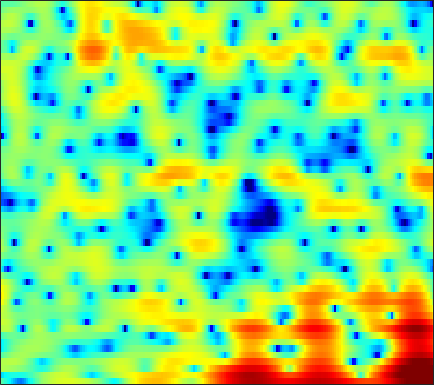

The data file committed next to this chart (first rows):
-1.8545, -2.7546, -4.004, -5.2507, -6.2359, -7.6852, -9.2622, -10.541, -12.008, -12.541, -11.635, -10.321, -8.3554, -6.4685, -5.1601, -3.6212, -2.2335, -1.3207, -0.26989, 0.60702, 1.3613, 1.853, 2.4247, 2.9046
-8.191, -7.149, -6.04, -5.308, -4.977, -4.748, -4.721, -4.764, -4.857, -4.88, -4.739, -4.488, -3.992, -3.348, -2.801, -2.02, -1.236, -0.6655, 0.0556, 0.7251, 1.329, 1.74, 2.228, 2.651
2.175, 2.065, 1.923, 1.785, 1.665, 1.477, 1.245, 1.039, 0.7031, 0.3214, -0.1217, -0.4851, -1.033, -1.655, -2.175, -2.922, -3.68, -4.19, -4.665, -4.727, -4.28, -3.681, -2.686, -1.635
2.123, 2.259, 2.416, 2.53, 2.587, 2.594, 2.538, 2.43, 2.192, 1.842, 1.367, 0.9155, 0.1781, -0.7546, -1.599, -2.948, -4.544, -5.86, -7.474, -8.216, -7.573, -6.487, -4.883, -3.439
-2.371, -1.687, -0.8648, -0.1456, 0.31, 0.8238, 1.232, 1.463, 1.671, 1.771, 1.77, 1.707, 1.545, 1.314, 1.098, 0.7787, 0.444, 0.2043, -0.08578, -0.3127, -0.4818, -0.5782, -0.6927, -0.8229
-7.233, -5.764, -4.13, -2.783, -1.946, -1.014, -0.2513, 0.2193, 0.7403, 1.143, 1.439, 1.604, 1.748, 1.829, 1.851, 1.836, 1.768, 1.692, 1.555, 1.378, 1.158, 0.9607, 0.6454, 0.2543
-6.908, -5.727, -4.365, -3.214, -2.487, -1.684, -1.037, -0.6358, -0.1877, 0.1894, 0.5177, 0.74, 1.006, 1.235, 1.381, 1.53, 1.626, 1.658, 1.644, 1.566, 1.428, 1.289, 1.054, 0.7741
-3.195, -2.469, -1.736, -1.257, -1.063, -0.9744, -1.087, -1.261, -1.514, -1.657, -1.546, -1.262, -0.68, -0.00231, 0.4837, 1.036, 1.416, 1.586, 1.653, 1.556, 1.325, 1.104, 0.7763, 0.4839
2.257, 2.596, 2.761, 2.557, 2.149, 1.208, -0.3146, -1.998, -5.461, -12.15, -19.87, -10.21, -4.506, -1.379, 0.1452, 1.48, 2.209, 2.422, 2.284, 1.69, 0.5874, -0.5799, -2.655, -4.993
3.438, 3.371, 3.164, 2.791, 2.373, 1.633, 0.7162, -0.03033, -1.009, -1.752, -1.989, -1.795, -1.178, -0.4338, 0.08414, 0.6035, 0.8585, 0.8573, 0.5621, -0.07942, -1.129, -2.169, -3.856, -5.551
3.003, 2.746, 2.322, 1.83, 1.431, 0.8639, 0.3261, -0.03084, -0.4141, -0.6586, -0.7568, -0.7372, -0.6162, -0.4533, -0.3286, -0.1923, -0.1471, -0.1737, -0.3251, -0.5664, -0.8758, -1.118, -1.41, -1.619
3.675, 3.169, 2.31, 1.293, 0.469, -0.6313, -1.584, -2.113, -2.429, -2.321, -1.935, -1.579, -1.087, -0.6614, -0.4078, -0.1931, -0.1095, -0.12, -0.206, -0.3584, -0.5389, -0.6579, -0.7526, -0.733
5.691, 4.867, 3.414, 1.447, -0.4538, -3.841, -8.998, -14.6, -13.12, -7.526, -4.267, -2.67, -1.221, -0.2873, 0.1487, 0.4347, 0.4316, 0.2414, -0.2522, -0.9869, -1.855, -2.485, -3, -2.863
6.542, 5.756, 4.466, 2.883, 1.516, -0.4388, -2.251, -3.257, -3.734, -3.383, -2.674, -2.108, -1.444, -0.9497, -0.7002, -0.5581, -0.6801, -1.02, -1.865, -3.376, -5.896, -8.969, -17.35, -16.6
5.809, 5.152, 4.181, 3.099, 2.232, 1.038, -0.1571, -1.019, -2.103, -3.1, -3.97, -4.474, -4.796, -4.6, -4.186, -3.469, -2.802, -2.447, -2.209, -2.243, -2.475, -2.691, -2.801, -2.53
4.452, 3.803, 2.888, 1.949, 1.221, 0.1979, -0.9264, -1.883, -3.465, -5.557, -8.629, -12.24, -21.56, -16.56, -10.93, -6.64, -3.983, -2.558, -1.179, -0.2056, 0.4734, 0.8593, 1.253, 1.555
0.6536, -0.3359, -1.552, -2.427, -2.804, -3.031, -3.173, -3.342, -3.741, -4.363, -5.135, -5.691, -6.011, -5.498, -4.615, -3.158, -1.714, -0.7411, 0.3581, 1.232, 1.918, 2.312, 2.71, 2.969
-4.858, -7.752, -13.59, -18.26, -13.72, -9.083, -6.41, -5.114, -3.915, -3.127, -2.559, -2.2, -1.752, -1.264, -0.8631, -0.3026, 0.2699, 0.6765, 1.176, 1.608, 1.971, 2.207, 2.459, 2.657
-3.281, -4.654, -6.282, -7.017, -6.742, -5.699, -4.458, -3.59, -2.566, -1.719, -1.028, -0.5886, -0.09618, 0.2963, 0.527, 0.7547, 0.8917, 0.9357, 0.9274, 0.8752, 0.82, 0.8145, 0.8873, 1.069
0.3541, -0.2541, -0.9747, -1.521, -1.77, -1.852, -1.679, -1.388, -0.8807, -0.2913, 0.3001, 0.7036, 1.145, 1.432, 1.526, 1.472, 1.171, 0.776, 0.01029, -1.007, -2.17, -2.957, -3.45, -3.003
2.305, 1.563, 0.4513, -0.7673, -1.669, -2.646, -3.021, -2.778, -1.893, -0.7083, 0.4576, 1.21, 1.984, 2.472, 2.635, 2.549, 2.082, 1.442, 0.09823, -2.004, -5.378, -9.588, -21.12, -11.14
1.919, 0.9327, -0.8023, -3.217, -5.793, -11.45, -30.22, -14.95, -7.424, -3.572, -1.128, 0.1838, 1.45, 2.268, 2.631, 2.814, 2.684, 2.379, 1.72, 0.8239, -0.1719, -0.8371, -1.344, -1.232
0.6516, -0.03131, -1.136, -2.402, -3.397, -4.559, -5.067, -4.815, -3.823, -2.492, -1.2, -0.3524, 0.5789, 1.282, 1.661, 1.99, 2.128, 2.114, 1.979, 1.734, 1.427, 1.19, 0.8968, 0.6579
-0.08443, -0.4125, -0.8722, -1.321, -1.598, -1.844, -1.904, -1.812, -1.497, -1.05, -0.5207, -0.113, 0.4064, 0.8707, 1.173, 1.495, 1.716, 1.823, 1.874, 1.825, 1.675, 1.496, 1.167, 0.7253
-0.739, -0.9504, -1.191, -1.375, -1.449, -1.46, -1.364, -1.232, -0.9723, -0.6685, -0.333, -0.06413, 0.3033, 0.6736, 0.9556, 1.33, 1.68, 1.925, 2.175, 2.323, 2.329, 2.22, 1.886, 1.302
-2.5, -2.777, -3.085, -3.251, -3.264, -3.085, -2.725, -2.385, -1.944, -1.547, -1.248, -1.086, -0.9119, -0.6834, -0.4178, 0.1289, 0.8804, 1.5, 2.303, 2.976, 3.434, 3.608, 3.575, 3.197
-7.971, -8.47, -9.504, -10.67, -11.13, -10.41, -8.624, -7.235, -5.799, -4.936, -4.714, -4.998, -5.959, -7.372, -8.087, -7.103, -4.415, -2.361, -0.03868, 1.729, 3, 3.671, 4.239, 4.465
-14.35, -14.33, -15.62, -18.83, -22.25, -19.57, -14.02, -11.32, -8.967, -7.695, -7.357, -7.683, -8.986, -11.41, -13.39, -12.12, -7.801, -5.064, -2.26, -0.1835, 1.37, 2.259, 3.164, 3.795
-13.56, -12.78, -12.01, -11.46, -10.95, -10.07, -8.909, -7.981, -6.897, -6.123, -5.642, -5.435, -5.31, -5.17, -4.93, -4.317, -3.366, -2.53, -1.343, -0.2536, 0.7184, 1.361, 2.112, 2.77
-9.52, -8.505, -7.327, -6.327, -5.678, -4.908, -4.238, -3.821, -3.355, -3.022, -2.756, -2.606, -2.409, -2.171, -1.94, -1.57, -1.182, -0.8834, -0.5226, -0.2111, 0.02798, 0.2296, 0.5718, 1.09
-5.179, -3.954, -2.653, -1.642, -1.077, -0.5273, -0.2485, -0.1999, -0.328, -0.6006, -0.9805, -1.255, -1.462, -1.413, -1.215, -0.8268, -0.4627, -0.3078, -0.434, -0.978, -2.023, -3.113, -4.431, -4.24
-1.676, -0.5756, 0.6037, 1.424, 1.831, 2.045, 1.9, 1.542, 0.6608, -0.7656, -2.858, -4.837, -7.319, -7.175, -5.429, -3.094, -1.483, -0.8074, -0.5455, -1.115, -2.613, -4.553, -8.296, -8.93
-0.6934, 0.1572, 1.046, 1.631, 1.87, 1.913, 1.624, 1.157, 0.1327, -1.453, -3.715, -5.896, -8.823, -8.722, -6.647, -3.988, -2.129, -1.239, -0.5161, -0.2605, -0.3281, -0.4804, -0.5794, -0.3746
-0.4361, 0.0799, 0.6204, 1.017, 1.186, 1.265, 1.14, 0.9047, 0.4266, -0.193, -0.8899, -1.375, -1.821, -1.904, -1.742, -1.318, -0.8064, -0.4432, -0.07192, 0.1814, 0.3246, 0.3835, 0.4272, 0.4442
-0.3358, -0.07963, 0.264, 0.5774, 0.7822, 0.9757, 1.067, 1.067, 0.9849, 0.819, 0.5999, 0.4269, 0.2337, 0.1069, 0.05942, 0.06405, 0.1211, 0.2009, 0.3064, 0.3964, 0.4482, 0.4468, 0.3524, 0.1451
-1.062, -0.9046, -0.5246, -0.04549, 0.3444, 0.8202, 1.211, 1.428, 1.59, 1.602, 1.494, 1.345, 1.075, 0.7604, 0.5376, 0.2906, 0.1438, 0.1042, 0.171, 0.3095, 0.4528, 0.5159, 0.4927, 0.2873
-4.511, -4.235, -3.146, -1.697, -0.6514, 0.5664, 1.496, 1.987, 2.377, 2.479, 2.295, 1.976, 1.317, 0.4339, -0.3183, -1.288, -1.921, -2.005, -1.568, -0.7673, 0.06561, 0.5869, 1.077, 1.274
-26.86, -17.63, -8.579, -4.205, -2.013, 0.08224, 1.506, 2.223, 2.782, 2.916, 2.611, 2.079, 0.9163, -0.9049, -2.898, -6.917, -13.7, -14.65, -7.792, -3.666, -1.132, 0.164, 1.334, 2.03
-7.484, -6.846, -5.205, -3.215, -1.814, -0.2318, 0.9706, 1.625, 2.155, 2.297, 2.061, 1.628, 0.6987, -0.6438, -1.91, -3.792, -5.24, -5.4, -4.321, -2.67, -1.15, -0.2172, 0.7247, 1.367
-6.31, -5.164, -3.614, -2.116, -1.093, 0.09071, 1.002, 1.514, 1.939, 2.08, 1.965, 1.722, 1.213, 0.5672, 0.0539, -0.5884, -1.066, -1.243, -1.25, -1.036, -0.7006, -0.4245, -0.07253, 0.2192
-6.876, -4.78, -2.584, -0.898, 0.1287, 1.193, 1.972, 2.36, 2.649, 2.683, 2.493, 2.228, 1.746, 1.17, 0.7168, 0.1323, -0.3952, -0.7072, -1.042, -1.271, -1.413, -1.492, -1.528, -1.475
-3.243, -1.753, -0.05179, 1.318, 2.136, 2.961, 3.488, 3.684, 3.701, 3.449, 2.934, 2.4, 1.536, 0.5482, -0.2209, -1.183, -1.987, -2.496, -3.027, -3.498, -3.994, -4.382, -4.888, -5.189
0.3149, 1.241, 2.383, 3.35, 3.911, 4.436, 4.651, 4.62, 4.29, 3.624, 2.607, 1.587, -0.1192, -2.211, -3.978, -6.264, -7.724, -8.013, -7.752, -7.607, -8.102, -9.036, -11.43, -15.48
1.07, 2.054, 3.164, 4.015, 4.471, 4.809, 4.843, 4.657, 4.103, 3.166, 1.81, 0.4705, -1.855, -5.014, -8.292, -15.22, -24.41, -16.96, -12.06, -9.968, -9.276, -9.464, -10.35, -11.36
0.3723, 1.598, 2.838, 3.693, 4.11, 4.373, 4.332, 4.08, 3.471, 2.547, 1.28, 0.1349, -1.673, -3.724, -5.29, -7.159, -8.333, -8.634, -8.426, -7.907, -7.37, -7.005, -6.502, -5.97
0.8951, 1.874, 2.873, 3.542, 3.84, 3.997, 3.853, 3.564, 2.938, 2.039, 0.8918, -0.1276, -1.648, -3.27, -4.461, -5.91, -6.992, -7.448, -7.617, -7.351, -6.779, -6.206, -5.401, -4.558
2.542, 3.027, 3.537, 3.871, 3.994, 3.978, 3.734, 3.41, 2.756, 1.827, 0.6269, -0.4846, -2.229, -4.336, -6.16, -8.821, -11.3, -12.28, -11.76, -10.15, -8.451, -7.316, -6.003, -4.825
3.602, 3.764, 3.935, 4.036, 4.048, 3.942, 3.714, 3.421, 2.852, 2.055, 0.9498, -0.1018, -1.884, -4.225, -6.495, -10.55, -16.75, -20.75, -16.15, -12.01, -9.57, -8.303, -6.95, -5.806
3.266, 3.34, 3.427, 3.457, 3.46, 3.423, 3.374, 3.281, 3.078, 2.728, 2.151, 1.536, 0.4375, -0.9325, -2.171, -3.91, -5.583, -6.561, -7.405, -7.921, -8.271, -8.467, -8.356, -7.651
1.154, 1.501, 1.622, 1.447, 1.256, 1.196, 1.477, 1.923, 2.61, 3.156, 3.47, 3.486, 3.233, 2.683, 2.104, 1.151, -0.02616, -1.046, -2.713, -4.925, -8.181, -11.95, -20.79, -14.19
-1.572, -1.143, -1.749, -3.704, -6.282, -10.26, -7.535, -3.919, -0.5675, 1.546, 2.851, 3.456, 3.873, 3.897, 3.74, 3.251, 2.536, 1.809, 0.6031, -0.9063, -2.682, -4.008, -5.145, -4.849
-1.065, -1.395, -2.297, -3.811, -5.221, -6.459, -5.604, -3.965, -1.815, -0.1903, 0.9187, 1.489, 1.957, 2.188, 2.219, 2.118, 1.888, 1.622, 1.191, 0.6875, 0.1745, -0.1619, -0.4529, -0.5487
0.6699, 0.4061, 0.03431, -0.3778, -0.6619, -0.8876, -0.8687, -0.7261, -0.4847, -0.2519, -0.1161, -0.09221, -0.1163, -0.1031, -0.06259, 0.113, 0.3154, 0.4909, 0.665, 0.7629, 0.7745, 0.7352, 0.6341, 0.4908
1.99, 2.046, 2.043, 1.968, 1.873, 1.666, 1.394, 1.102, 0.5738, -0.1567, -1.131, -2.015, -3.233, -4.098, -4.106, -3.284, -2.008, -1.071, -0.05063, 0.669, 1.094, 1.236, 1.206, 0.9593
2.062, 2.49, 2.866, 3.057, 3.082, 2.946, 2.584, 2.154, 1.321, 0.05649, -1.833, -3.862, -8.149, -18.32, -21.26, -8.893, -4.265, -2.161, -0.3046, 0.8227, 1.411, 1.563, 1.432, 0.9539
0.6842, 1.372, 2.045, 2.452, 2.6, 2.627, 2.441, 2.17, 1.608, 0.7999, -0.2777, -1.242, -2.55, -3.47, -3.477, -2.608, -1.277, -0.3207, 0.6888, 1.312, 1.542, 1.449, 0.9732, 0.07941
-0.9578, -0.2962, 0.3444, 0.7527, 0.9423, 1.078, 1.135, 1.12, 1.036, 0.9019, 0.7399, 0.6102, 0.4815, 0.485, 0.6015, 0.8782, 1.268, 1.544, 1.833, 1.944, 1.808, 1.504, 0.7869, -0.3621
-2.202, -1.881, -1.708, -1.699, -1.72, -1.713, -1.564, -1.346, -0.9365, -0.4691, 0.00427, 0.3482, 0.7648, 1.162, 1.429, 1.78, 2.076, 2.258, 2.407, 2.423, 2.257, 1.994, 1.435, 0.6105
